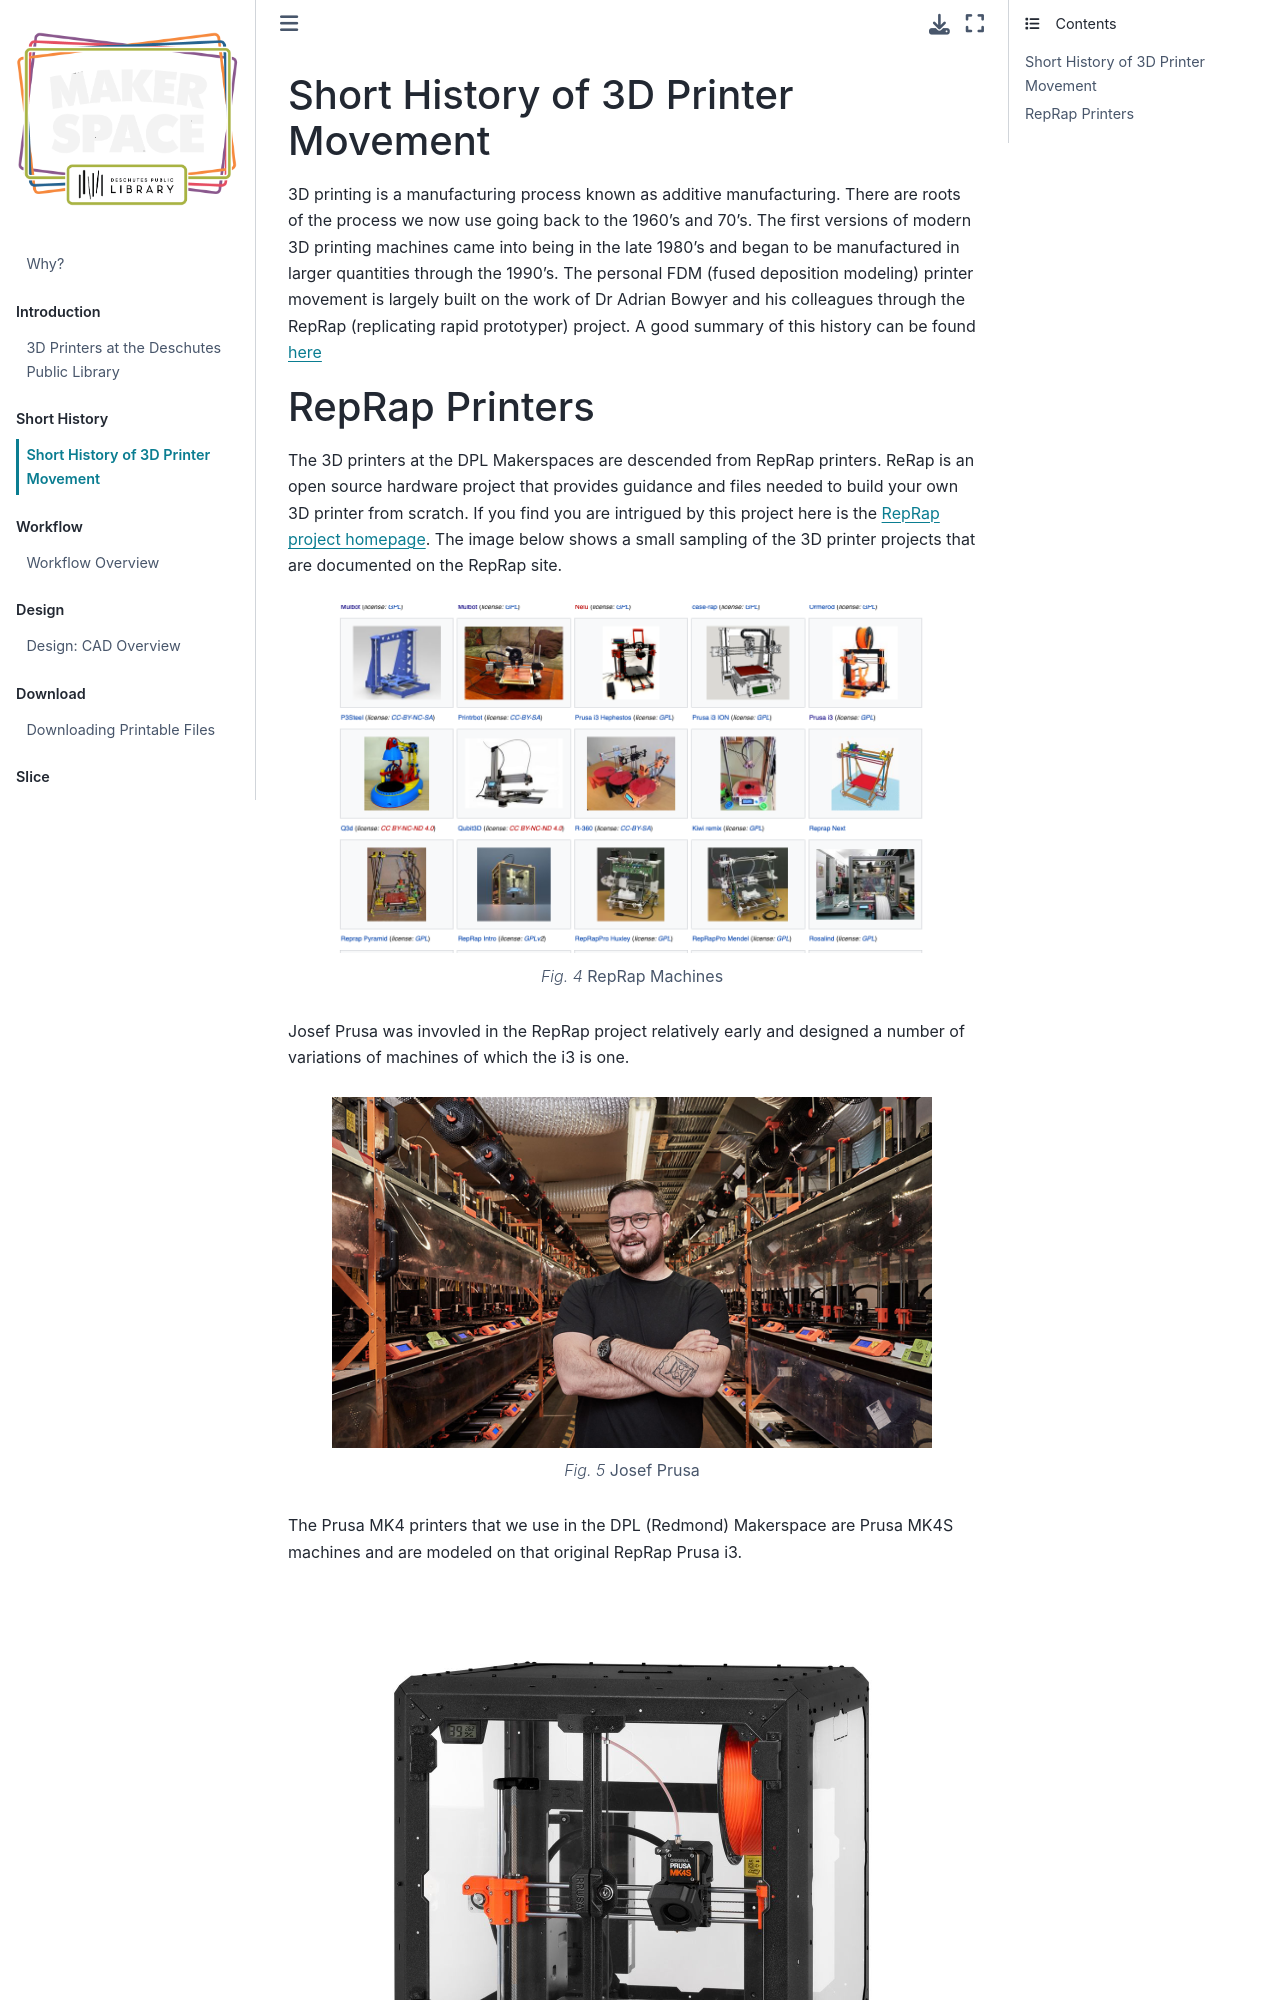

repository: smithrockmaker/RedMakerspace · page: History/RepRap.html · generator: jekyll

### Short History of 3D Printer Movement

3D printing is a manufacturing process known as additive manufacturing. There are roots of the process we now use going back to the 1960's and 70's. The first versions of modern 3D printing machines came into being in the late 1980's and began to be manufactured in larger quantities through the 1990's. The personal FDM (fused deposition modeling) printer movement is largely built on the work of Dr Adrian Bowyer and his colleagues through the RepRap (replicating rapid prototyper) project. A good summary of this history can be found [here](https://www.3dsourced.com/guides/history-of-3d-printing/)
